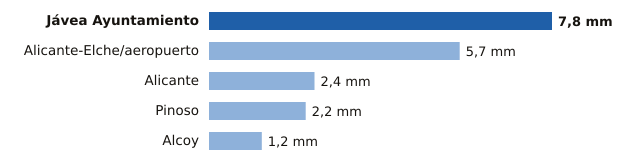

The file beside this chart, header and first rows:
estacion, provincia, mm
Jávea Ayuntamiento, Alicante, 7.8
Alicante-Elche/aeropuerto, Alicante, 5.7
Alicante, Alicante, 2.4
Pinoso, Alicante, 2.2
Alcoy, Alicante, 1.2
